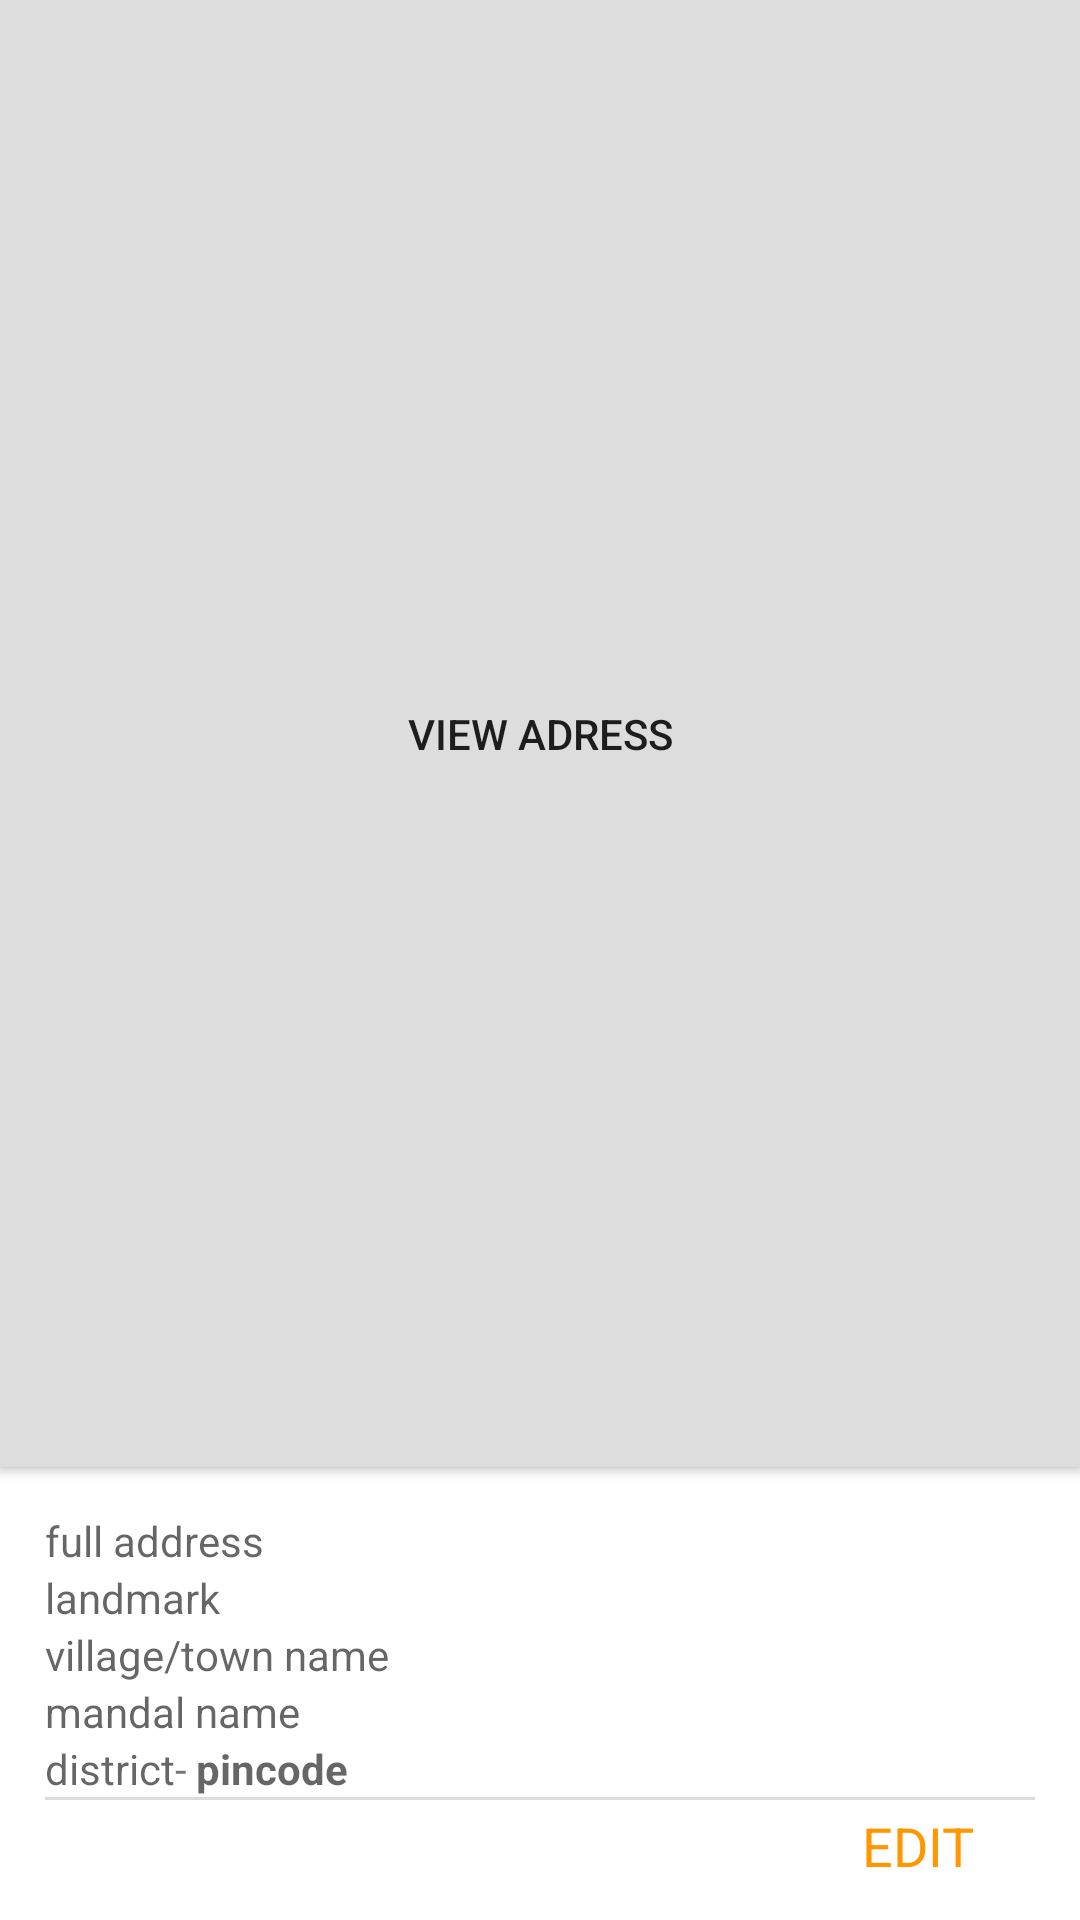

Layout XML and referenced resources for this Android screen:
<!-- AndroidManifest.xml: application theme SplashStyle -->
<!-- res/layout/address_bottom_sheet.xml -->
<?xml version="1.0" encoding="utf-8"?>
<LinearLayout xmlns:android="http://schemas.android.com/apk/res/android"
    xmlns:app="http://schemas.android.com/apk/res-auto"
    android:id="@+id/ddn_bottom_sheet"
    android:layout_width="match_parent"
    android:layout_height="wrap_content"
    android:background="@android:color/white"
    android:clickable="true"
    android:fitsSystemWindows="true"
    android:orientation="vertical"
    app:behavior_hideable="true"
    app:behavior_peekHeight="56dp"
    app:layout_behavior="@string/bottom_sheet_behavior">

    <Button
        android:id="@+id/txt_full_info"
        android:layout_width="match_parent"
        android:layout_height="0dp"
        android:layout_weight="2"
        android:background="@color/bottom_sheet"
        android:gravity="center"
        android:text="View Adress" />

    <TextView
        android:id="@+id/add_address_btn"
        android:layout_width="match_parent"
        android:layout_height="wrap_content"
        android:layout_gravity="center"
        android:layout_marginTop="5dp"
        android:gravity="center"
        android:padding="5dp"
        android:text="@string/add_address"
        android:textAppearance="@style/TextAppearance.AppCompat.Medium"
        android:visibility="gone" />

    <LinearLayout
        android:id="@+id/view_layout"
        android:layout_width="match_parent"
        android:layout_height="wrap_content"
        android:layout_margin="15dp"
        android:orientation="vertical">

        <TextView
            android:id="@+id/txt_full_addres"
            android:layout_width="match_parent"
            android:layout_height="0dp"
            android:layout_weight="1"
            android:hint="@string/info_full_address" />

        <TextView
            android:id="@+id/txt_landmark"
            android:layout_width="match_parent"
            android:layout_height="0dp"
            android:layout_weight="1"
            android:hint="@string/info_landmark" />

        <TextView
            android:id="@+id/txt_village_name"
            android:layout_width="match_parent"
            android:layout_height="0dp"
            android:layout_weight="1"
            android:hint="@string/info_village_name" />

        <TextView
            android:id="@+id/txt_mandal_name"
            android:layout_width="match_parent"
            android:layout_height="0dp"
            android:layout_weight="1"
            android:hint="@string/info_mandal_name" />

        <LinearLayout
            android:layout_width="wrap_content"
            android:layout_height="wrap_content"
            android:orientation="horizontal">

            <TextView
                android:id="@+id/txt_district_name"
                android:layout_width="wrap_content"
                android:layout_height="wrap_content"
                android:hint="@string/info_district_name" />

            <TextView
                android:layout_width="wrap_content"
                android:layout_height="wrap_content"
                android:text="-" />

            <TextView
                android:id="@+id/txt_pincode"
                android:layout_width="wrap_content"
                android:layout_height="wrap_content"
                android:layout_marginLeft="3dp"
                android:hint="@string/info_pincode"
                android:textStyle="bold" />

        </LinearLayout>


        <View
            android:layout_width="match_parent"
            android:layout_height="1dp"
            android:background="@color/bottom_sheet" />

        <TextView
            android:id="@+id/edit_address_btn"
            android:layout_width="wrap_content"
            android:layout_height="20dp"
            android:layout_gravity="right"
            android:layout_marginBottom="2dp"
            android:layout_marginLeft="20dp"
            android:layout_marginRight="20dp"
            android:layout_marginTop="3dp"
            android:elevation="10dp"
            android:text="@string/edit_address"
            android:textSize="18sp" />
    </LinearLayout>


</LinearLayout>
<!-- resources referenced by this layout -->
<resources>
  <color name="bottom_sheet">#ddd</color>
  <string name="add_address"><a href="">add address</a></string>
  <string name="edit_address"><a href="">EDIT</a></string>
  <string name="info_district_name">district</string>
  <string name="info_full_address">full address</string>
  <string name="info_landmark">landmark</string>
  <string name="info_mandal_name">mandal name</string>
  <string name="info_pincode">pincode</string>
  <string name="info_village_name">village/town name</string>
  <style name="SplashStyle" parent="AppTheme">
          <item name="android:windowBackground">@drawable/bg_splash</item>
      </style>
  <style name="AppTheme" parent="Theme.AppCompat.Light.DarkActionBar">
          
          <item name="colorPrimary">@color/colorPrimary</item>
          <item name="colorPrimaryDark">@color/colorPrimaryDark</item>
          <item name="colorAccent">@color/colorAccent</item>
      </style>
  <color name="colorPrimary">#009688</color>
  <color name="colorPrimaryDark">#00796B</color>
  <color name="colorAccent">#FF9800</color>
</resources>
